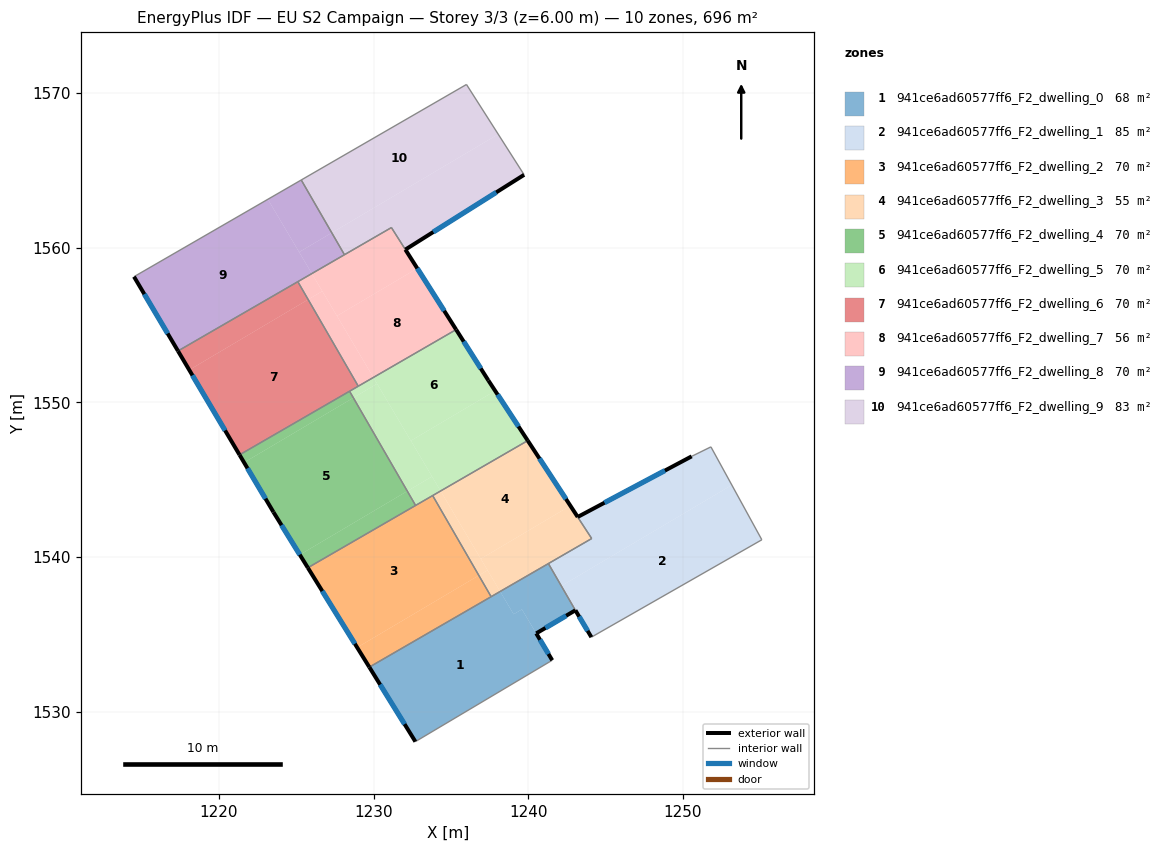
=== STOREY PLAN SPEC (per zone: floor XY polygon, exterior-wall plan segments, windows/doors) ===
zone 1: 941ce6ad60577ff6_F2_dwelling_0  (68.3 m²)
  floor: (1239.59, 1536.61) (1241.55, 1533.32) (1232.70, 1528.05) (1229.72, 1532.87) (1238.19, 1537.76) (1239.06, 1536.29)
  floor: (1242.14, 1538.12) (1243.05, 1536.55) (1242.12, 1538.11)
  floor: (1242.14, 1538.12) (1242.12, 1538.11) (1243.05, 1536.55) (1240.52, 1535.05) (1239.59, 1536.61) (1239.06, 1536.29) (1238.19, 1537.76) (1241.30, 1539.57)
  exterior wall: (1229.72, 1532.87) – (1232.70, 1528.05)  [5.7 m]
    window: (1230.42, 1531.74) – (1232.00, 1529.19)  [4.8 m²]
  exterior wall: (1240.52, 1535.05) – (1243.05, 1536.55)  [2.9 m]
    window: (1241.11, 1535.40) – (1242.46, 1536.20)  [2.5 m²]
  exterior wall: (1241.55, 1533.32) – (1240.52, 1535.05)  [2.0 m]
    window: (1241.31, 1533.72) – (1240.76, 1534.65)  [1.7 m²]
  interior walls: 4
zone 2: 941ce6ad60577ff6_F2_dwelling_1  (85.2 m²)
  floor: (1253.17, 1544.65) (1255.11, 1541.11) (1244.09, 1534.81) (1243.05, 1536.55) (1242.14, 1538.12)
  floor: (1251.81, 1547.11) (1253.17, 1544.65) (1242.14, 1538.12) (1241.30, 1539.57) (1244.11, 1541.19) (1242.73, 1543.31) (1243.20, 1542.58) (1250.57, 1546.50)
  floor: (1241.44, 1545.27) (1242.71, 1543.33) (1240.26, 1547.07) (1239.97, 1547.52) (1242.73, 1543.31) (1244.11, 1541.19)
  exterior wall: (1243.05, 1536.55) – (1244.09, 1534.81)  [2.0 m]
    window: (1243.29, 1536.14) – (1243.84, 1535.22)  [1.7 m²]
  exterior wall: (1243.20, 1542.58) – (1239.97, 1547.52)  [5.9 m]
    window: (1242.44, 1543.74) – (1240.73, 1546.36)  [5.0 m²]
  exterior wall: (1250.57, 1546.50) – (1243.20, 1542.58)  [8.3 m]
    window: (1248.84, 1545.58) – (1244.93, 1543.50)  [7.0 m²]
  interior walls: 6
zone 3: 941ce6ad60577ff6_F2_dwelling_2  (69.6 m²)
  floor: (1233.82, 1543.96) (1236.81, 1538.80) (1228.94, 1534.14) (1225.75, 1539.30)
  floor: (1236.81, 1538.80) (1237.60, 1537.43) (1229.72, 1532.87) (1228.94, 1534.14)
  exterior wall: (1225.75, 1539.30) – (1229.72, 1532.87)  [7.6 m]
    window: (1226.68, 1537.79) – (1228.79, 1534.38)  [6.4 m²]
  interior walls: 4
zone 4: 941ce6ad60577ff6_F2_dwelling_3  (55.2 m²)
  floor: (1239.97, 1547.52) (1242.72, 1543.30) (1236.93, 1539.88) (1234.34, 1544.26)
  floor: (1242.72, 1543.30) (1244.11, 1541.19) (1238.19, 1537.76) (1236.93, 1539.88)
  floor: (1237.37, 1539.14) (1238.19, 1537.76) (1237.60, 1537.43) (1236.81, 1538.80)
  floor: (1234.34, 1544.26) (1237.37, 1539.14) (1236.81, 1538.80) (1233.82, 1543.96)
  interior walls: 5
zone 5: 941ce6ad60577ff6_F2_dwelling_4  (69.6 m²)
  floor: (1228.69, 1550.29) (1232.18, 1544.25) (1225.23, 1540.14) (1223.53, 1542.89) (1221.63, 1546.10)
  floor: (1232.18, 1544.25) (1232.72, 1543.33) (1225.75, 1539.30) (1225.23, 1540.14)
  floor: (1228.45, 1550.71) (1228.69, 1550.29) (1221.63, 1546.10) (1221.33, 1546.60)
  exterior wall: (1223.53, 1542.89) – (1225.75, 1539.30)  [4.2 m]
    window: (1224.05, 1542.05) – (1225.23, 1540.14)  [3.6 m²]
  exterior wall: (1221.33, 1546.60) – (1223.53, 1542.89)  [4.3 m]
    window: (1221.85, 1545.73) – (1223.01, 1543.76)  [3.6 m²]
  interior walls: 3
zone 6: 941ce6ad60577ff6_F2_dwelling_5  (69.6 m²)
  floor: (1235.34, 1554.70) (1237.42, 1551.41) (1237.86, 1550.74) (1232.41, 1547.51) (1229.99, 1551.60)
  floor: (1230.23, 1551.20) (1233.78, 1545.20) (1232.18, 1544.25) (1228.69, 1550.29)
  floor: (1237.86, 1550.74) (1239.97, 1547.52) (1234.34, 1544.26) (1232.41, 1547.51)
  floor: (1229.99, 1551.60) (1230.23, 1551.20) (1228.69, 1550.29) (1228.45, 1550.71)
  floor: (1233.78, 1545.20) (1234.34, 1544.26) (1232.72, 1543.33) (1232.18, 1544.25)
  exterior wall: (1237.42, 1551.41) – (1235.34, 1554.70)  [3.9 m]
    window: (1236.93, 1552.18) – (1235.83, 1553.93)  [3.3 m²]
  exterior wall: (1239.97, 1547.52) – (1237.42, 1551.41)  [4.7 m]
    window: (1239.37, 1548.43) – (1238.02, 1550.50)  [3.9 m²]
  interior walls: 5
zone 7: 941ce6ad60577ff6_F2_dwelling_6  (69.6 m²)
  floor: (1225.77, 1556.64) (1229.01, 1551.04) (1221.33, 1546.60) (1218.08, 1552.09)
  floor: (1225.10, 1557.80) (1225.77, 1556.64) (1218.08, 1552.09) (1217.35, 1553.32)
  exterior wall: (1217.35, 1553.32) – (1221.33, 1546.60)  [7.8 m]
    window: (1218.29, 1551.74) – (1220.40, 1548.18)  [6.6 m²]
  interior walls: 4
zone 8: 941ce6ad60577ff6_F2_dwelling_7  (55.8 m²)
  floor: (1231.15, 1561.30) (1232.83, 1558.66) (1227.63, 1555.58) (1226.01, 1558.32)
  floor: (1226.68, 1557.18) (1229.99, 1551.60) (1229.01, 1551.04) (1225.77, 1556.64)
  floor: (1232.83, 1558.66) (1235.34, 1554.70) (1229.99, 1551.60) (1227.63, 1555.58)
  floor: (1226.01, 1558.32) (1226.68, 1557.18) (1225.77, 1556.64) (1225.10, 1557.80)
  exterior wall: (1235.34, 1554.70) – (1232.06, 1559.87)  [6.1 m]
    window: (1234.57, 1555.91) – (1232.83, 1558.66)  [5.2 m²]
  interior walls: 5
zone 9: 941ce6ad60577ff6_F2_dwelling_8  (69.6 m²)
  floor: (1223.16, 1563.12) (1226.01, 1558.32) (1217.35, 1553.32) (1214.51, 1558.12)
  floor: (1225.32, 1564.37) (1227.30, 1560.96) (1225.19, 1559.71) (1223.16, 1563.12)
  floor: (1227.30, 1560.96) (1228.12, 1559.54) (1226.01, 1558.32) (1225.19, 1559.71)
  exterior wall: (1214.51, 1558.12) – (1217.35, 1553.32)  [5.6 m]
    window: (1215.18, 1556.99) – (1216.68, 1554.44)  [4.7 m²]
  interior walls: 4
zone 10: 941ce6ad60577ff6_F2_dwelling_9  (83.3 m²)
  floor: (1236.01, 1570.55) (1238.06, 1567.33) (1227.30, 1560.96) (1225.32, 1564.37)
  floor: (1238.06, 1567.33) (1239.74, 1564.71) (1232.06, 1559.87) (1231.15, 1561.30) (1228.12, 1559.54) (1227.30, 1560.96)
  exterior wall: (1232.06, 1559.87) – (1239.74, 1564.71)  [9.1 m]
    window: (1233.86, 1561.01) – (1237.93, 1563.57)  [7.7 m²]
  interior walls: 5

=== DERIVED (storey summary) ===
Building: EU S2 Campaign
Storey: 3 of 3  (floor level z = 6.00 m)
Storey gross floor area: 695.7 m²
Zones on this storey: 10
  - 941ce6ad60577ff6_F2_dwelling_0: floor 68.3 m²; exterior wall 10.6 m (31.9 m²); 3 window(s) 9.0 m²; WWR 28.1%
  - 941ce6ad60577ff6_F2_dwelling_1: floor 85.2 m²; exterior wall 16.3 m (48.8 m²); 3 window(s) 13.7 m²; WWR 28.1%
  - 941ce6ad60577ff6_F2_dwelling_2: floor 69.6 m²; exterior wall 7.6 m (22.7 m²); 1 window(s) 6.4 m²; WWR 28.1%
  - 941ce6ad60577ff6_F2_dwelling_3: floor 55.2 m²
  - 941ce6ad60577ff6_F2_dwelling_4: floor 69.6 m²; exterior wall 8.5 m (25.6 m²); 2 window(s) 7.2 m²; WWR 28.1%
  - 941ce6ad60577ff6_F2_dwelling_5: floor 69.6 m²; exterior wall 8.5 m (25.6 m²); 2 window(s) 7.2 m²; WWR 28.1%
  - 941ce6ad60577ff6_F2_dwelling_6: floor 69.6 m²; exterior wall 7.8 m (23.4 m²); 1 window(s) 6.6 m²; WWR 28.1%
  - 941ce6ad60577ff6_F2_dwelling_7: floor 55.8 m²; exterior wall 6.1 m (18.4 m²); 1 window(s) 5.2 m²; WWR 28.1%
  - 941ce6ad60577ff6_F2_dwelling_8: floor 69.6 m²; exterior wall 5.6 m (16.7 m²); 1 window(s) 4.7 m²; WWR 28.1%
  - 941ce6ad60577ff6_F2_dwelling_9: floor 83.3 m²; exterior wall 9.1 m (27.2 m²); 1 window(s) 7.7 m²; WWR 28.1%
Zone adjacency (shared interzone walls):
  - 941ce6ad60577ff6_F2_dwelling_0 ↔ 941ce6ad60577ff6_F2_dwelling_1
  - 941ce6ad60577ff6_F2_dwelling_0 ↔ 941ce6ad60577ff6_F2_dwelling_2
  - 941ce6ad60577ff6_F2_dwelling_0 ↔ 941ce6ad60577ff6_F2_dwelling_3
  - 941ce6ad60577ff6_F2_dwelling_1 ↔ 941ce6ad60577ff6_F2_dwelling_3
  - 941ce6ad60577ff6_F2_dwelling_2 ↔ 941ce6ad60577ff6_F2_dwelling_3
  - 941ce6ad60577ff6_F2_dwelling_2 ↔ 941ce6ad60577ff6_F2_dwelling_4
  - 941ce6ad60577ff6_F2_dwelling_2 ↔ 941ce6ad60577ff6_F2_dwelling_5
  - 941ce6ad60577ff6_F2_dwelling_3 ↔ 941ce6ad60577ff6_F2_dwelling_5
  - 941ce6ad60577ff6_F2_dwelling_4 ↔ 941ce6ad60577ff6_F2_dwelling_5
  - 941ce6ad60577ff6_F2_dwelling_4 ↔ 941ce6ad60577ff6_F2_dwelling_6
  - 941ce6ad60577ff6_F2_dwelling_5 ↔ 941ce6ad60577ff6_F2_dwelling_6
  - 941ce6ad60577ff6_F2_dwelling_5 ↔ 941ce6ad60577ff6_F2_dwelling_7
  - 941ce6ad60577ff6_F2_dwelling_6 ↔ 941ce6ad60577ff6_F2_dwelling_7
  - 941ce6ad60577ff6_F2_dwelling_6 ↔ 941ce6ad60577ff6_F2_dwelling_8
  - 941ce6ad60577ff6_F2_dwelling_7 ↔ 941ce6ad60577ff6_F2_dwelling_8
  - 941ce6ad60577ff6_F2_dwelling_7 ↔ 941ce6ad60577ff6_F2_dwelling_9
  - 941ce6ad60577ff6_F2_dwelling_8 ↔ 941ce6ad60577ff6_F2_dwelling_9